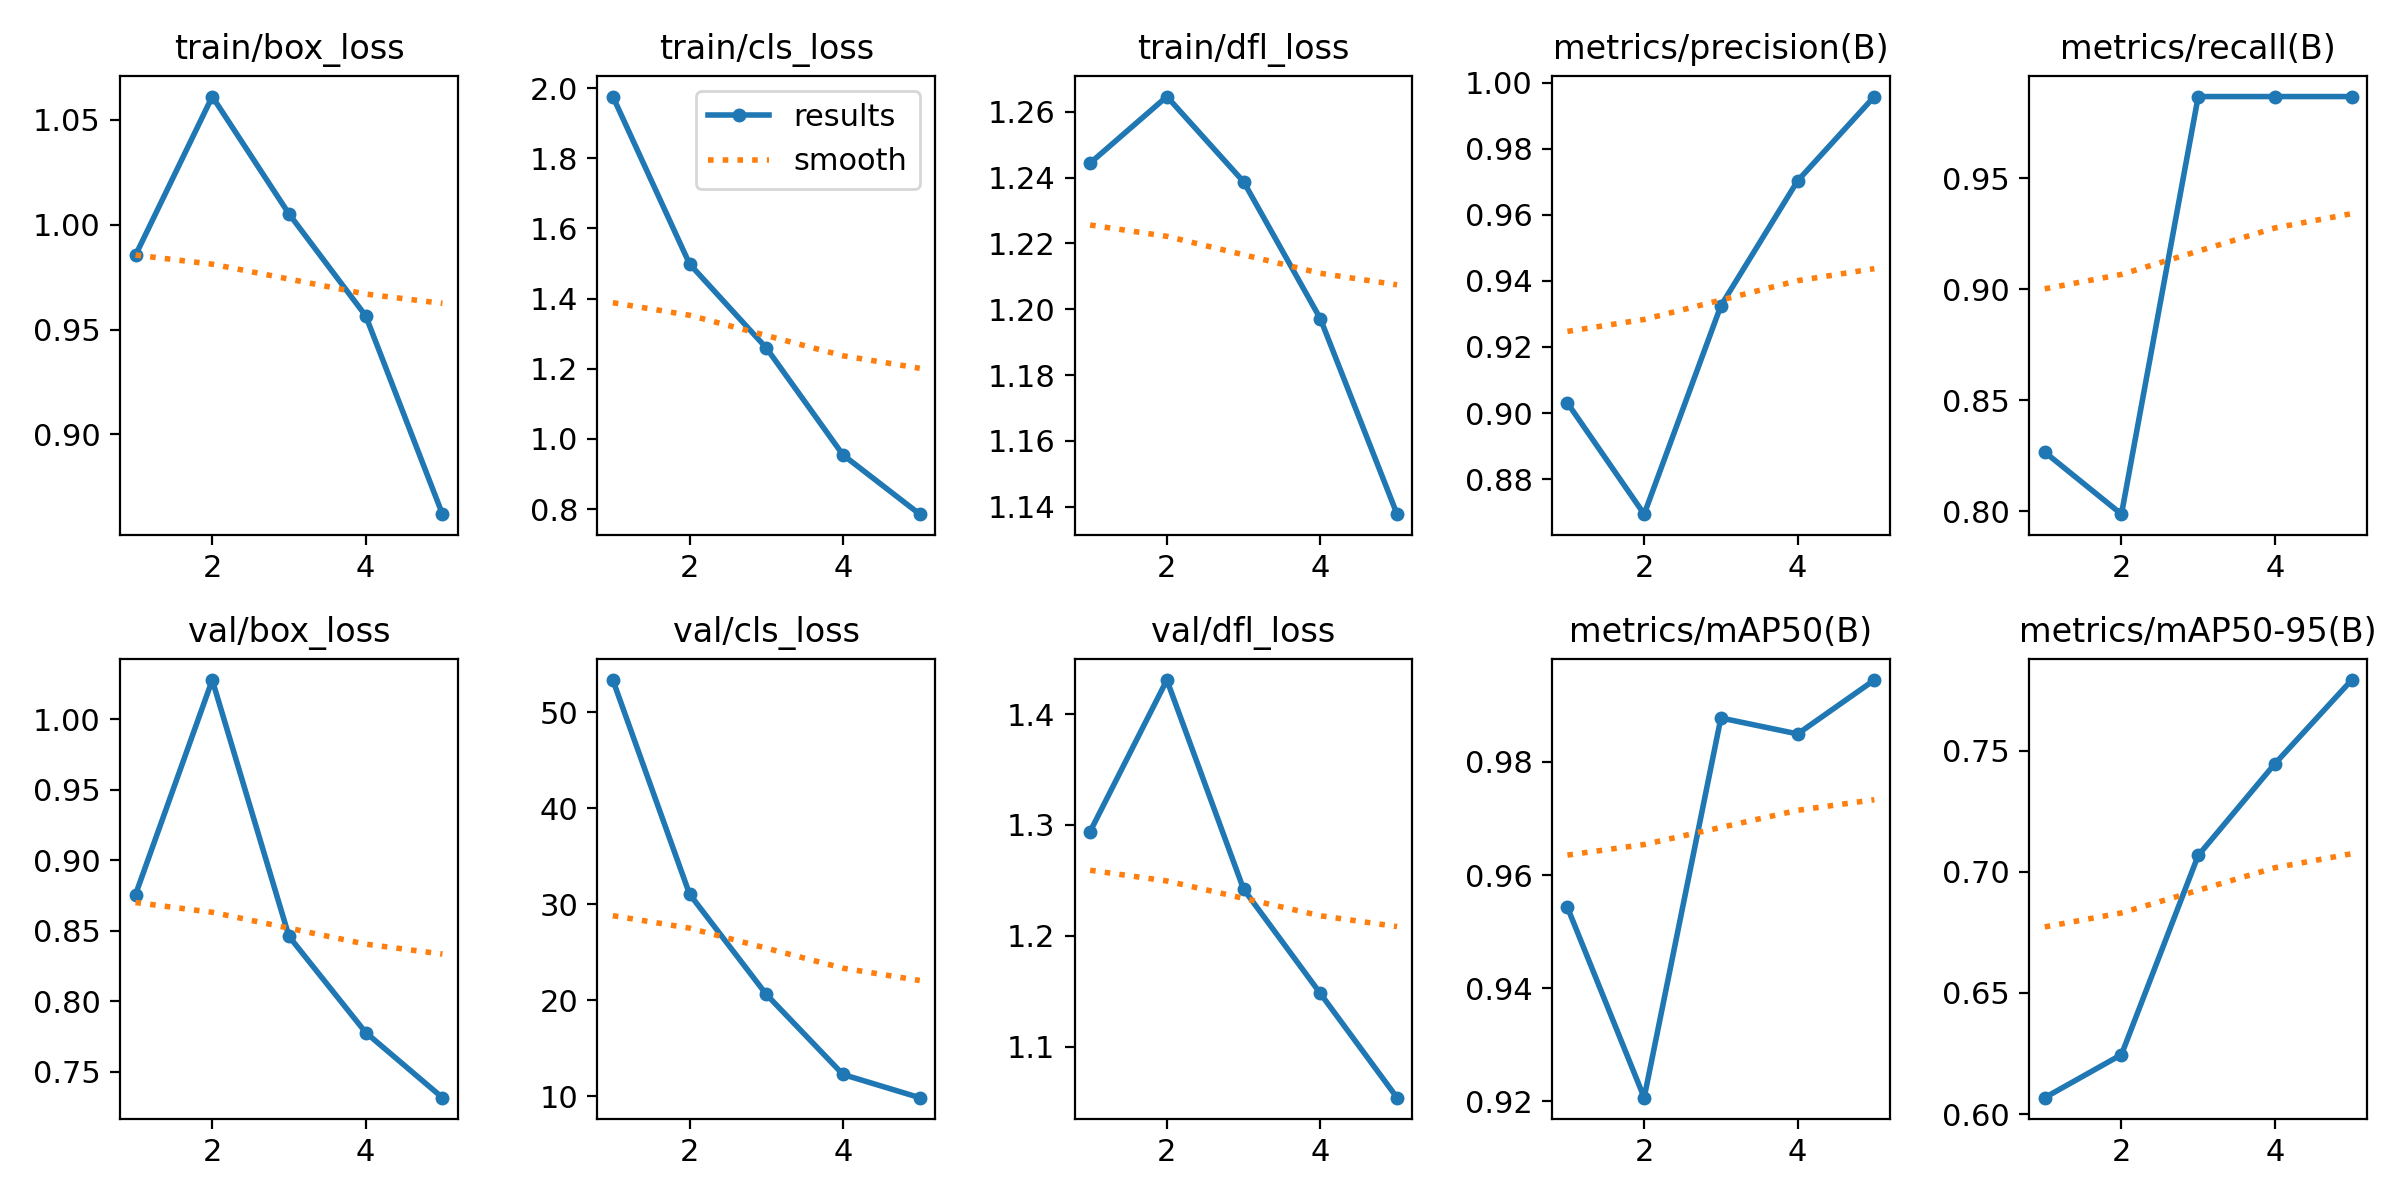

The data file committed next to this chart (first rows):
epoch, time, train/box_loss, train/cls_loss, train/dfl_loss, metrics/precision(B), metrics/recall(B), metrics/mAP50(B), metrics/mAP50-95(B), val/box_loss, val/cls_loss, val/dfl_loss, lr/pg0, lr/pg1, lr/pg2
1, 359.1, 0.9855, 1.976, 1.244, 0.903, 0.8267, 0.9543, 0.6068, 0.8757, 53.37, 1.294, 0.000658, 0.000658, 0.000658
2, 721.6, 1.061, 1.499, 1.265, 0.8694, 0.7987, 0.9206, 0.6246, 1.028, 31.08, 1.431, 0.001062, 0.001062, 0.001062
3, 1085, 1.005, 1.26, 1.239, 0.9325, 0.9867, 0.9878, 0.7067, 0.846, 20.63, 1.242, 0.001203, 0.001203, 0.001203
4, 1450, 0.9565, 0.9545, 1.197, 0.9703, 0.9867, 0.985, 0.7446, 0.7778, 12.29, 1.148, 0.000812, 0.000812, 0.000812
5, 1799, 0.862, 0.7856, 1.138, 0.9958, 0.9867, 0.9945, 0.7791, 0.7316, 9.871, 1.054, 0.000416, 0.000416, 0.000416
